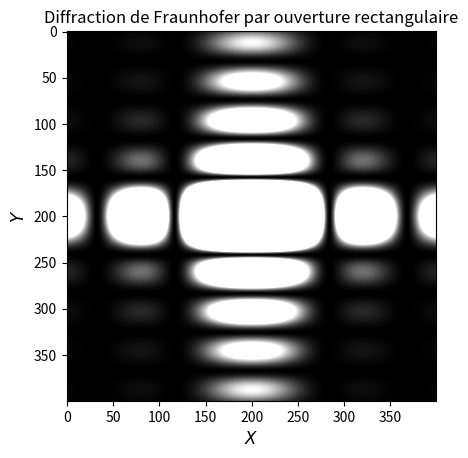

Reproduce this figure in Python.
import numpy as np
import matplotlib.pyplot as plt
def DiffRect(lamda, b, h, D):
    k = (2*np.pi)/lamda  # wavelength of light in vaccuum
    a = 30 * 1.E-2  # Side of a square-shaped screen (m)
    # The width of the central maximum along (Ox)
    delta_x = 1.E2 * (2 * lamda * D) / b
    print("Largeur de la tache centrale suivant les x : ", delta_x)
    # The width of the central maximum along (Oy)
    delta_y = 1.E2 * (2 * lamda * D) / h
    print("Largeur de la tache centrale suivant les y : ", delta_y)
    N = 400
    X = np.linspace(-a/2, a/2, N)
    Y = X  # coordinates of screen
    B = (k * b * X) / (2. * D)
    H = (k * h * Y) / (2. * D)  # intermediate variable
    # 2D & 3 D representation
    BB, HH = np.meshgrid(B, H)
    I = ((np.sin(BB) / BB)**2) * ((np.sin(HH) / HH)**2)
    # figure 2D
    plt.imshow(I, cmap='gray', vmin=0, vmax=.005)
    plt.xlabel('$X$', fontsize=12, fontweight='bold')
    plt.ylabel('$Y$', fontsize=12, fontweight='bold')
    plt.title('Diffraction de Fraunhofer par ouverture rectangulaire')
    plt.savefig("Diffraction.png")
    plt.show()

DiffRect(lamda= 630*1.E-9, b= 2*1.E-5, h= 4*1.E-5, D= 2)
